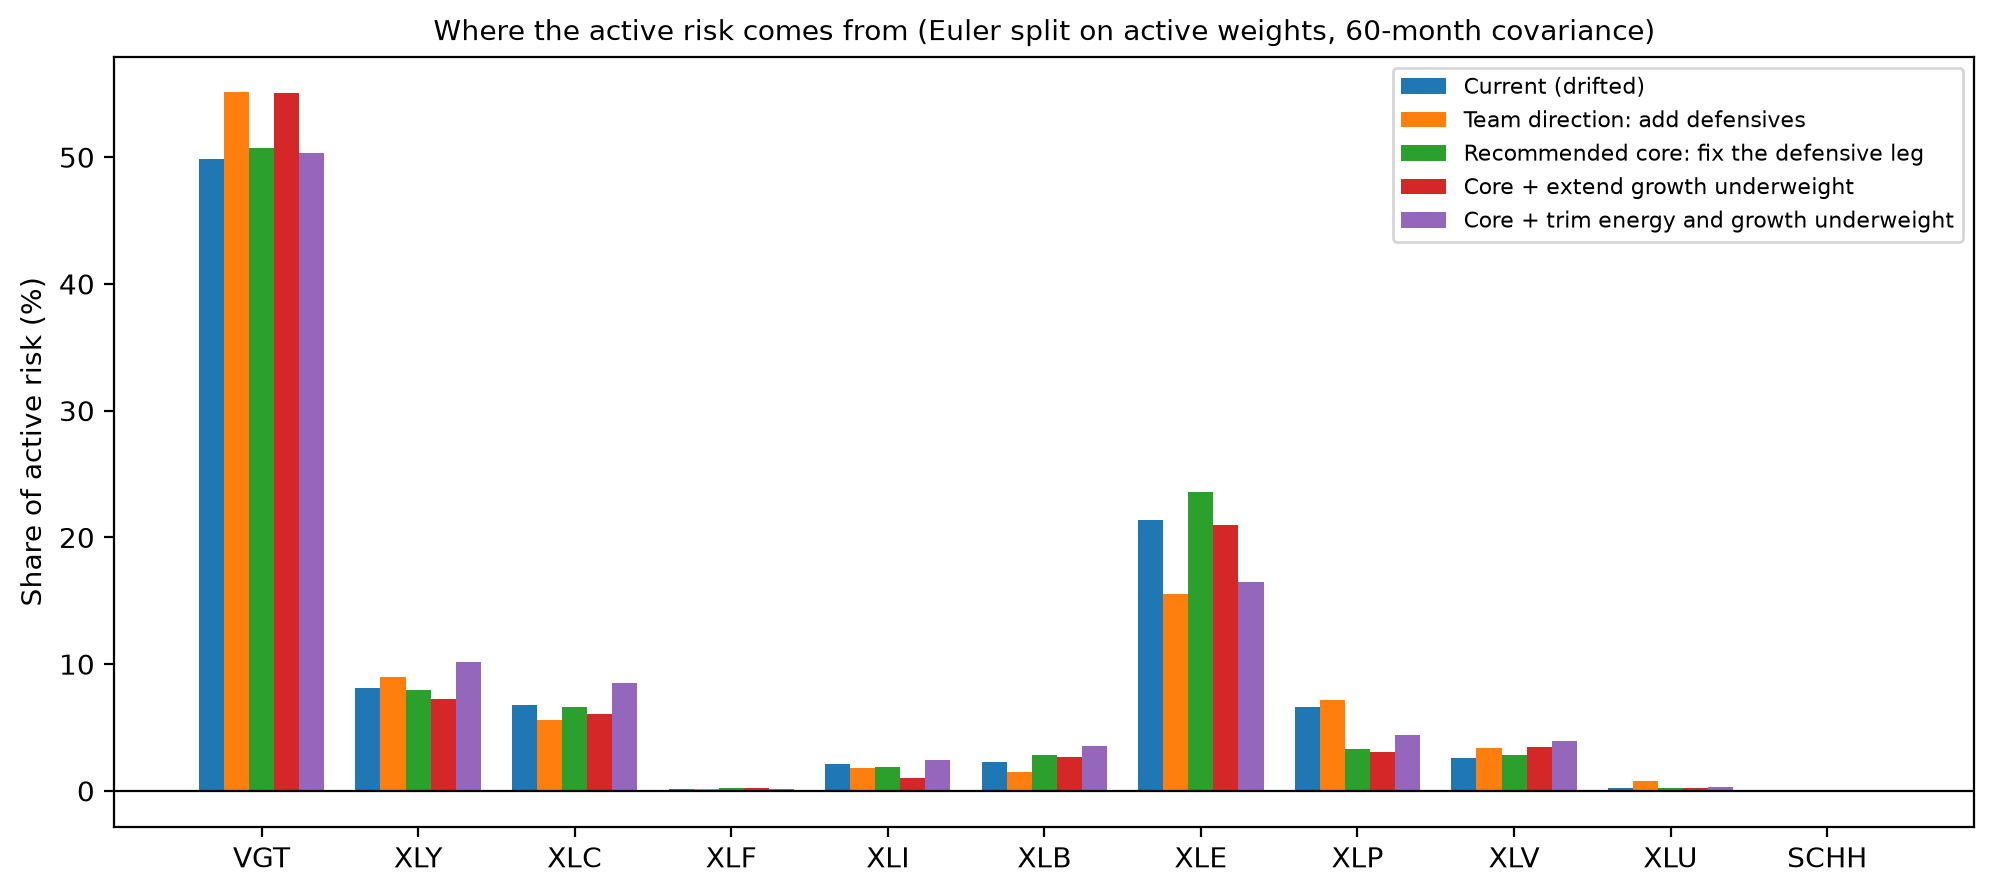

Data behind this chart, as committed beside it:
, Current (drifted), Team direction: add defensives, Recommended core: fix the defensive leg, Core + extend growth underweight, Core + trim energy and growth underweigh…
VGT, 49.9, 55.2, 50.7, 55.0, 50.3
XLY, 8.1, 9.0, 7.9, 7.3, 10.1
XLC, 6.8, 5.6, 6.6, 6.1, 8.5
XLF, 0.1, 0.2, 0.2, 0.2, 0.1
XLI, 2.1, 1.8, 1.9, 1.0, 2.4
XLB, 2.3, 1.5, 2.8, 2.6, 3.5
XLE, 21.3, 15.5, 23.6, 21.0, 16.4
XLP, 6.6, 7.1, 3.3, 3.1, 4.4
XLV, 2.6, 3.4, 2.8, 3.4, 4.0
XLU, 0.2, 0.8, 0.2, 0.2, 0.3
SCHH, -0.1, -0.1, -0.1, -0.1, -0.1
